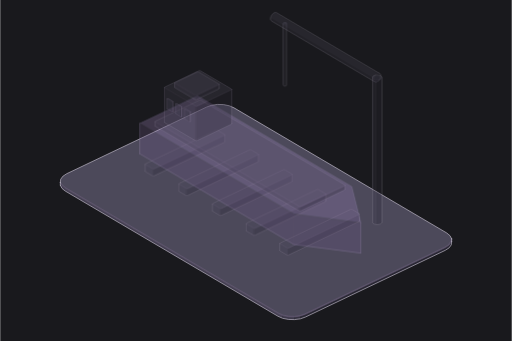
t = 0.00 s
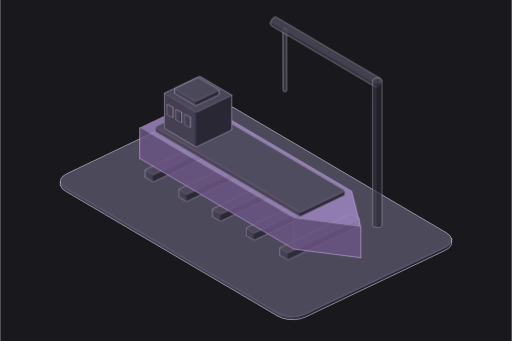
t = 0.80 s
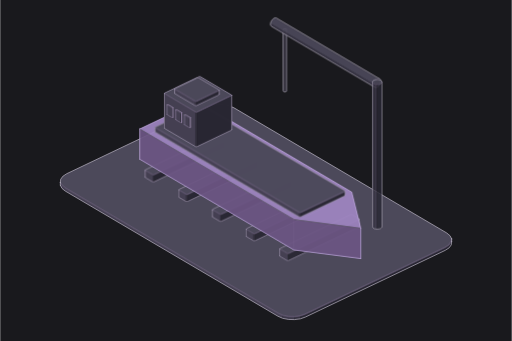
t = 0.98 s
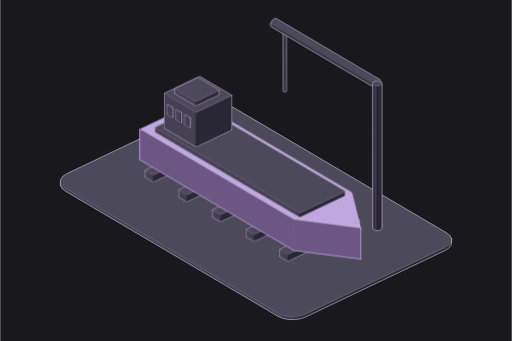
t = 1.52 s
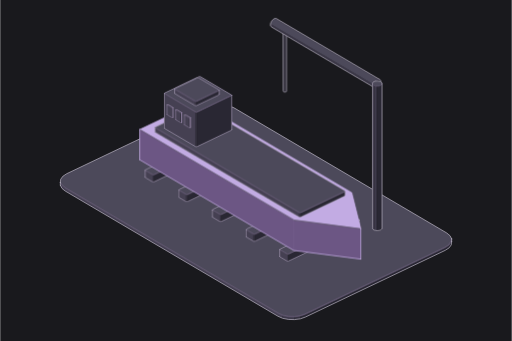
t = 1.98 s
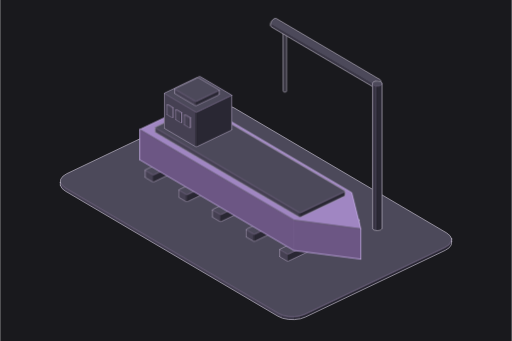
t = 2.40 s

The animated SVG that drew these frames (rendered in a browser with its animation timeline set to each time). Animation: 2 CSS @keyframes rules; one cycle of 2.40 s.

<svg xmlns="http://www.w3.org/2000/svg" class="iso iso-svg" viewBox="0 0 600 400" role="img" aria-label="조선: 건조 중인 선박·조선소 크레인·선체 받침을 보여주는 입체 그림. 조선소에서 선체와 구조물을 조립해 배를 만들어요."><style>.iso{
  --anatomy-page:#0b0b0b;--anatomy-card:#131313;--anatomy-text:#a3a3a3;--anatomy-strong:#e6e6e6;--anatomy-muted:#6e6e6e;
  --anatomy-paper:#131313;--anatomy-face:#1b1b1b;--anatomy-top:#1c1c1c;
  --anatomy-shade-0:#0f0f0f;--anatomy-shade-1:#121212;--anatomy-shade-2:#151515;--anatomy-shade-3:#181818;
  --anatomy-lit-top:#262626;--anatomy-lit-shade:#1d1d1d;
  --anatomy-hi:#d4d4d4;--anatomy-mid:#6a6a6a;--anatomy-lo:#3e3e3e;--anatomy-faint:#2a2a2a;--anatomy-lit:#ffffff;
  --anatomy-halo:#050505;--anatomy-halo-opacity:.9;--anatomy-dot:#e6e6e6;
  --anatomy-red:#ff6b6b;--anatomy-green:#6be0a0;--anatomy-blue:#6b9bff;
  --anatomy-weight:.6px;--anatomy-ease:cubic-bezier(.32,.72,0,1);
  --anatomy-mono:ui-monospace,"SF Mono",Menlo,Consolas,monospace;
  --anatomy-lift:inset 0 1px 0 0 #ffffff0a,inset 0 0 0 1px #ffffff06,0 0 0 1px #00000026,0 1px 1px -.5px #00000014,0 3px 3px -1.5px #00000014,0 6px 6px -3px #00000014,0 12px 12px -6px #00000014;
}
.iso[data-theme="light"]{
  --anatomy-page:#f2f2ef;--anatomy-card:#fbfbfa;--anatomy-text:#57575a;--anatomy-strong:#18181a;--anatomy-muted:#8c8c90;
  --anatomy-paper:#fbfbfa;--anatomy-face:#ffffff;--anatomy-top:#ffffff;
  --anatomy-shade-0:#dcdcd9;--anatomy-shade-1:#e5e5e2;--anatomy-shade-2:#ededea;--anatomy-shade-3:#f4f4f1;
  --anatomy-lit-top:#ffffff;--anatomy-lit-shade:#eeeeeb;
  --anatomy-hi:#26262a;--anatomy-mid:#8a8a8f;--anatomy-lo:#b4b4b8;--anatomy-faint:#d4d4d6;--anatomy-lit:#000000;
  --anatomy-halo:#8a8a80;--anatomy-halo-opacity:.32;--anatomy-dot:#3a3a3e;
  --anatomy-red:#e5484d;--anatomy-green:#30a46c;--anatomy-blue:#3e63dd;
  --anatomy-lift:inset 0 1px 0 0 #ffffff,0 0 0 1px #0000000f,0 1px 1px -.5px #0000000a,0 3px 3px -1.5px #0000000a,0 6px 6px -3px #0000000a,0 12px 12px -6px #0000000a;
}
.iso-svg{display:block;width:100%;height:auto;overflow:visible}
.iso-svg path,.iso-svg circle{vector-effect:non-scaling-stroke}
.iso-fill{fill:var(--anatomy-paper);stroke:none}
.iso-solid[data-lit]>.iso-fill{fill:var(--anatomy-face)}
.iso-shade,.iso-top{stroke:none}
.iso-shade[data-shade="0"]{fill:var(--anatomy-shade-0)}
.iso-shade[data-shade="1"]{fill:var(--anatomy-shade-1)}
.iso-shade[data-shade="2"]{fill:var(--anatomy-shade-2)}
.iso-shade[data-shade="3"]{fill:var(--anatomy-shade-3)}
.iso-top{fill:var(--anatomy-top)}
.iso-solid[data-lit]>.iso-top{fill:var(--anatomy-lit-top)}
.iso-solid[data-lit]>.iso-shade{fill:var(--anatomy-lit-shade)}
.iso-solid[data-seamless]>.iso-shade,.iso-solid[data-seamless]>.iso-top{stroke-width:.4;stroke-linejoin:round}
.iso-solid[data-seamless]>.iso-shade[data-shade="0"]{stroke:var(--anatomy-shade-0)}
.iso-solid[data-seamless]>.iso-shade[data-shade="1"]{stroke:var(--anatomy-shade-1)}
.iso-solid[data-seamless]>.iso-shade[data-shade="2"]{stroke:var(--anatomy-shade-2)}
.iso-solid[data-seamless]>.iso-shade[data-shade="3"]{stroke:var(--anatomy-shade-3)}
.iso-solid[data-seamless]>.iso-top{stroke:var(--anatomy-top)}
.iso-solid[data-seamless][data-lit]>.iso-top{stroke:var(--anatomy-lit-top)}
.iso-solid[data-seamless][data-lit]>.iso-shade{stroke:var(--anatomy-lit-shade)}
.iso-solid[data-lit]>.iso-edge{stroke:var(--anatomy-lit)}
.iso-halo{fill:var(--anatomy-halo);stroke:none;filter:blur(9px);opacity:var(--anatomy-halo-opacity);transform:translateY(3px)}
.iso-line{fill:none;stroke:var(--anatomy-lo);stroke-width:var(--anatomy-weight);stroke-linecap:round;stroke-linejoin:round}
.iso-line[data-tone="hi"]{stroke:var(--anatomy-hi)}
.iso-line[data-tone="mid"]{stroke:var(--anatomy-mid)}
.iso-line[data-tone="lo"]{stroke:var(--anatomy-lo)}
.iso-line[data-tone="faint"]{stroke:var(--anatomy-faint)}
.iso-line[data-tone="lit"]{stroke:var(--anatomy-lit)}
.iso-line[data-tone="red"]{stroke:var(--anatomy-red)}
.iso-line[data-tone="green"]{stroke:var(--anatomy-green)}
.iso-line[data-tone="blue"]{stroke:var(--anatomy-blue)}
.iso-line[data-dotted]{stroke-dasharray:.01 3.5;stroke-width:1}
.iso-line[data-dashed]{stroke-dasharray:3 3}
.iso-line[data-flow]{stroke-dasharray:2 6}
.iso-wire-end{fill:var(--anatomy-paper);stroke:var(--anatomy-lo);stroke-width:var(--anatomy-weight)}
.iso-wire[data-tone="hi"] .iso-wire-end{stroke:var(--anatomy-hi)}
.iso-wire[data-tone="mid"] .iso-wire-end{stroke:var(--anatomy-mid)}
.iso-wire[data-tone="faint"] .iso-wire-end{stroke:var(--anatomy-faint)}
.iso-wire[data-tone="lit"] .iso-wire-end{stroke:var(--anatomy-lit)}
.iso-dots circle{fill:var(--anatomy-dot);stroke:none;opacity:.32}
.iso-dots[data-tone="hi"] circle{opacity:.85}
.iso-dots[data-tone="mid"] circle{opacity:.45}
.iso-dots[data-tone="lo"] circle{opacity:.22}
.iso-dots[data-tone="faint"] circle{opacity:.12}
.iso-face-text{fill:var(--anatomy-mid);font-family:var(--anatomy-mono);letter-spacing:.04em}
.iso-face-text[data-tone="hi"]{fill:var(--anatomy-hi)}
.iso-face-text[data-tone="lo"]{fill:var(--anatomy-lo)}
.iso-face-text[data-tone="faint"]{fill:var(--anatomy-faint)}
.tb-body{fill:var(--anatomy-shade-2);stroke:none}
.tb-shine{fill:var(--anatomy-top);stroke:none}
.tb-shade{fill:var(--anatomy-shade-0);stroke:none}
.tb-ring{fill:none;stroke:var(--anatomy-lo);stroke-width:.45;stroke-linecap:butt;stroke-linejoin:round}
.tb-ring[data-tone="mid"]{stroke:var(--anatomy-mid)}
.tb-ring[data-tone="faint"]{stroke:var(--anatomy-faint)}
.tb-ring[data-tone="hi"]{stroke:var(--anatomy-hi)}

.iso{--anatomy-paper:#19191d;--anatomy-top:#4c495a;--anatomy-shade-0:#292733;--anatomy-shade-1:#34313f;--anatomy-shade-2:#3d394a;--anatomy-shade-3:#454052;--anatomy-face:#806699;--anatomy-lit-top:#a086c2;--anatomy-lit-shade:#6c5684;--anatomy-hi:#c4bfce;--anatomy-mid:#aaa0ba;--anatomy-lo:#8e819f;--anatomy-faint:#655a75;--anatomy-lit:#cfb9f0;--anatomy-dot:#d0c7dd;--anatomy-halo:#060609;--anatomy-halo-opacity:.3;--art-rubber:#17171e;--art-glass:#555c74;--art-solar:#494560;--anatomy-weight:.65px}
.art-part{animation:art-settle 1.6s cubic-bezier(.22,.61,.36,1) both;animation-delay:var(--part-delay)}
.art-part [data-lit] > .iso-top{animation:art-light 1.2s ease-in-out both;animation-delay:calc(.8s + var(--part-delay))}
@keyframes art-settle{0%{opacity:.28;transform:translateY(-7px)}65%,100%{opacity:1;transform:translateY(0)}}
@keyframes art-light{0%,100%{fill:var(--anatomy-lit-top)}45%{fill:var(--anatomy-lit)}}
@media(prefers-reduced-motion:reduce){.art-part,.art-part [data-lit] > .iso-top{animation:none!important}}
</style><rect width="600" height="400" fill="#19191d"/><g data-art-part="base.box.0" data-phase="2"><g class="iso-solid"><path class="iso-fill" d="M70.5 214.1L70.9 210.3L73.4 206.8L77.9 203.8L242 125.6L248 123.5L254.9 122.5L262 122.7L268.7 124.1L274.2 126.5L523.8 273.3L527.6 276.5L529.5 280.2L529.5 283.4L529.1 287.2L526.6 290.7L522.1 293.6L358 371.9L352 374L345.1 374.9L338 374.7L331.3 373.4L325.8 371L76.2 224.1L72.4 221L70.5 217.3Z"/><path class="iso-shade" data-shade="0" d="M529.5 283.4L529.1 287.2L529.1 283.9L529.5 280.2ZM529.1 287.2L526.6 290.7L526.6 287.5L529.1 283.9ZM526.6 290.7L522.1 293.6L522.1 290.4L526.6 287.5ZM522.1 293.6L358 371.9L358 368.7L522.1 290.4ZM358 371.9L352 374L352 370.7L358 368.7Z"/><path class="iso-shade" data-shade="1" d="M352 374L345.1 374.9L345.1 371.7L352 370.7Z"/><path class="iso-shade" data-shade="2" d="M345.1 374.9L338 374.7L338 371.5L345.1 371.7ZM338 374.7L331.3 373.4L331.3 370.2L338 371.5Z"/><path class="iso-shade" data-shade="3" d="M331.3 373.4L325.8 371L325.8 367.8L331.3 370.2ZM325.8 371L76.2 224.1L76.2 220.9L325.8 367.8ZM76.2 224.1L72.4 221L72.4 217.7L76.2 220.9ZM72.4 221L70.5 217.3L70.5 214.1L72.4 217.7Z"/><path class="iso-top" d="M523.8 273.3L527.6 276.5L529.5 280.2L529.1 283.9L526.6 287.5L522.1 290.4L358 368.7L352 370.7L345.1 371.7L338 371.5L331.3 370.2L325.8 367.8L76.2 220.9L72.4 217.7L70.5 214.1L70.9 210.3L73.4 206.8L77.9 203.8L242 125.6L248 123.5L254.9 122.5L262 122.7L268.7 124.1L274.2 126.5Z"/><path class="iso-line iso-crease" data-tone="faint" d="M529.5 280.2L529.1 283.9L526.6 287.5L522.1 290.4L358 368.7L352 370.7L345.1 371.7L338 371.5L331.3 370.2L325.8 367.8L76.2 220.9L72.4 217.7L70.5 214.1"/><path class="iso-line iso-bevel" data-tone="faint" d="M529.5 280.2L528 283.8L525.6 287.2L521.2 290L357.3 368.2L351.6 370.2L345 371.1L338.3 370.9L331.9 369.6L326.6 367.3L77.1 220.5L73.4 217.5L70.5 214.1"/><path class="iso-line iso-edge" data-tone="hi" d="M70.5 214.1L70.9 210.3L73.4 206.8L77.9 203.8L242 125.6L248 123.5L254.9 122.5L262 122.7L268.7 124.1L274.2 126.5L523.8 273.3L527.6 276.5L529.5 280.2M529.5 283.4L529.1 287.2L526.6 290.7L522.1 293.6L358 371.9L352 374L345.1 374.9L338 374.7L331.3 373.4L325.8 371L76.2 224.1L72.4 221L70.5 217.3M529.5 280.2L529.5 283.4M70.5 214.1L70.5 217.3"/></g></g><g class="art-part" data-art-part="shipbuilding.box.8" style="--part-delay:0s"><g class="iso-solid"><path class="iso-fill" d="M170 199.9L170 199.6L170.2 199.3L170.6 199L252.6 159.9L253.1 159.7L253.7 159.7L254.3 159.7L254.8 159.8L255.3 160L262.9 164.5L263.2 164.7L263.4 165L263.4 173.1L263.4 173.4L263.1 173.7L262.8 174L180.8 213.1L180.3 213.3L179.7 213.4L179.1 213.3L178.5 213.2L178.1 213L170.4 208.5L170.1 208.3L170 208Z"/><path class="iso-shade" data-shade="0" d="M263.4 173.1L263.4 173.4L263.4 165.4L263.4 165ZM263.4 173.4L263.1 173.7L263.1 165.7L263.4 165.4ZM263.1 173.7L262.8 174L262.8 165.9L263.1 165.7ZM262.8 174L180.8 213.1L180.8 205L262.8 165.9ZM180.8 213.1L180.3 213.3L180.3 205.2L180.8 205Z"/><path class="iso-shade" data-shade="1" d="M180.3 213.3L179.7 213.4L179.7 205.3L180.3 205.2Z"/><path class="iso-shade" data-shade="2" d="M179.7 213.4L179.1 213.3L179.1 205.3L179.7 205.3ZM179.1 213.3L178.5 213.2L178.5 205.2L179.1 205.3Z"/><path class="iso-shade" data-shade="3" d="M178.5 213.2L178.1 213L178.1 205L178.5 205.2ZM178.1 213L170.4 208.5L170.4 200.5L178.1 205ZM170.4 208.5L170.1 208.3L170.1 200.2L170.4 200.5ZM170.1 208.3L170 208L170 199.9L170.1 200.2Z"/><path class="iso-top" d="M262.9 164.5L263.2 164.7L263.4 165L263.4 165.4L263.1 165.7L262.8 165.9L180.8 205L180.3 205.2L179.7 205.3L179.1 205.3L178.5 205.2L178.1 205L170.4 200.5L170.1 200.2L170 199.9L170 199.6L170.2 199.3L170.6 199L252.6 159.9L253.1 159.7L253.7 159.7L254.3 159.7L254.8 159.8L255.3 160Z"/><path class="iso-line iso-crease" data-tone="faint" d="M263.4 165L263.4 165.4L263.1 165.7L262.8 165.9L180.8 205L180.3 205.2L179.7 205.3L179.1 205.3L178.5 205.2L178.1 205L170.4 200.5L170.1 200.2L170 199.9"/><path class="iso-line iso-bevel" data-tone="faint" d="M263.4 165L262.2 165.2L262.2 165.4L261.9 165.5L180.1 204.6L179.8 204.7L179.6 204.7L179.3 204.7L179.1 204.6L178.9 204.5L171.3 200.1L171.1 200L170 199.9"/><path class="iso-line iso-edge" data-tone="mid" d="M170 199.9L170 199.6L170.2 199.3L170.6 199L252.6 159.9L253.1 159.7L253.7 159.7L254.3 159.7L254.8 159.8L255.3 160L262.9 164.5L263.2 164.7L263.4 165M263.4 173.1L263.4 173.4L263.1 173.7L262.8 174L180.8 213.1L180.3 213.3L179.7 213.4L179.1 213.3L178.5 213.2L178.1 213L170.4 208.5L170.1 208.3L170 208M263.4 165L263.4 173.1M170 199.9L170 208"/></g></g><g class="art-part" data-art-part="shipbuilding.box.9" style="--part-delay:0.2s"><g class="iso-solid"><path class="iso-fill" d="M209.4 223.1L209.5 222.8L209.7 222.5L210 222.3L292.1 183.1L292.6 183L293.1 182.9L293.7 182.9L294.3 183L294.7 183.2L302.4 187.7L302.7 188L302.9 188.3L302.9 196.3L302.8 196.7L302.6 197L302.2 197.2L220.2 236.3L219.7 236.5L219.2 236.6L218.6 236.6L218 236.5L217.5 236.3L209.9 231.8L209.6 231.5L209.4 231.2Z"/><path class="iso-shade" data-shade="0" d="M302.9 196.3L302.8 196.7L302.8 188.6L302.9 188.3ZM302.8 196.7L302.6 197L302.6 188.9L302.8 188.6ZM302.6 197L302.2 197.2L302.2 189.1L302.6 188.9ZM302.2 197.2L220.2 236.3L220.2 228.3L302.2 189.1ZM220.2 236.3L219.7 236.5L219.7 228.4L220.2 228.3Z"/><path class="iso-shade" data-shade="1" d="M219.7 236.5L219.2 236.6L219.2 228.5L219.7 228.4Z"/><path class="iso-shade" data-shade="2" d="M219.2 236.6L218.6 236.6L218.6 228.5L219.2 228.5ZM218.6 236.6L218 236.5L218 228.4L218.6 228.5Z"/><path class="iso-shade" data-shade="3" d="M218 236.5L217.5 236.3L217.5 228.2L218 228.4ZM217.5 236.3L209.9 231.8L209.9 223.7L217.5 228.2ZM209.9 231.8L209.6 231.5L209.6 223.4L209.9 223.7ZM209.6 231.5L209.4 231.2L209.4 223.1L209.6 223.4Z"/><path class="iso-top" d="M302.4 187.7L302.7 188L302.9 188.3L302.8 188.6L302.6 188.9L302.2 189.1L220.2 228.3L219.7 228.4L219.2 228.5L218.6 228.5L218 228.4L217.5 228.2L209.9 223.7L209.6 223.4L209.4 223.1L209.5 222.8L209.7 222.5L210 222.3L292.1 183.1L292.6 183L293.1 182.9L293.7 182.9L294.3 183L294.7 183.2Z"/><path class="iso-line iso-crease" data-tone="faint" d="M302.9 188.3L302.8 188.6L302.6 188.9L302.2 189.1L220.2 228.3L219.7 228.4L219.2 228.5L218.6 228.5L218 228.4L217.5 228.2L209.9 223.7L209.6 223.4L209.4 223.1"/><path class="iso-line iso-bevel" data-tone="faint" d="M302.9 188.3L301.7 188.5L301.6 188.6L301.4 188.7L219.5 227.8L219.3 227.9L219 227.9L218.8 227.9L218.6 227.9L218.3 227.8L210.8 223.3L210.6 223.2L209.4 223.1"/><path class="iso-line iso-edge" data-tone="mid" d="M209.4 223.1L209.5 222.8L209.7 222.5L210 222.3L292.1 183.1L292.6 183L293.1 182.9L293.7 182.9L294.3 183L294.7 183.2L302.4 187.7L302.7 188L302.9 188.3M302.9 196.3L302.8 196.7L302.6 197L302.2 197.2L220.2 236.3L219.7 236.5L219.2 236.6L218.6 236.6L218 236.5L217.5 236.3L209.9 231.8L209.6 231.5L209.4 231.2M302.9 188.3L302.9 196.3M209.4 223.1L209.4 231.2"/></g></g><g class="art-part" data-art-part="shipbuilding.box.10" style="--part-delay:0.2s"><g class="iso-solid"><path class="iso-fill" d="M248.9 246.4L248.9 246L249.1 245.7L249.5 245.5L331.5 206.4L332 206.2L332.6 206.1L333.2 206.1L333.8 206.2L334.2 206.4L341.9 210.9L342.2 211.2L342.3 211.5L342.3 219.6L342.3 219.9L342.1 220.2L341.7 220.4L259.7 259.6L259.2 259.7L258.6 259.8L258 259.8L257.5 259.7L257 259.5L249.4 255L249 254.7L248.9 254.4Z"/><path class="iso-shade" data-shade="0" d="M342.3 219.6L342.3 219.9L342.3 211.8L342.3 211.5ZM342.3 219.9L342.1 220.2L342.1 212.1L342.3 211.8ZM342.1 220.2L341.7 220.4L341.7 212.4L342.1 212.1ZM341.7 220.4L259.7 259.6L259.7 251.5L341.7 212.4ZM259.7 259.6L259.2 259.7L259.2 251.7L259.7 251.5Z"/><path class="iso-shade" data-shade="1" d="M259.2 259.7L258.6 259.8L258.6 251.7L259.2 251.7Z"/><path class="iso-shade" data-shade="2" d="M258.6 259.8L258 259.8L258 251.7L258.6 251.7ZM258 259.8L257.5 259.7L257.5 251.6L258 251.7Z"/><path class="iso-shade" data-shade="3" d="M257.5 259.7L257 259.5L257 251.4L257.5 251.6ZM257 259.5L249.4 255L249.4 246.9L257 251.4ZM249.4 255L249 254.7L249 246.7L249.4 246.9ZM249 254.7L248.9 254.4L248.9 246.4L249 246.7Z"/><path class="iso-top" d="M341.9 210.9L342.2 211.2L342.3 211.5L342.3 211.8L342.1 212.1L341.7 212.4L259.7 251.5L259.2 251.7L258.6 251.7L258 251.7L257.5 251.6L257 251.4L249.4 246.9L249 246.7L248.9 246.4L248.9 246L249.1 245.7L249.5 245.5L331.5 206.4L332 206.2L332.6 206.1L333.2 206.1L333.8 206.2L334.2 206.4Z"/><path class="iso-line iso-crease" data-tone="faint" d="M342.3 211.5L342.3 211.8L342.1 212.1L341.7 212.4L259.7 251.5L259.2 251.7L258.6 251.7L258 251.7L257.5 251.6L257 251.4L249.4 246.9L249 246.7L248.9 246.4"/><path class="iso-line iso-bevel" data-tone="faint" d="M342.3 211.5L341.2 211.7L341.1 211.8L340.9 211.9L259 251L258.7 251.1L258.5 251.1L258.3 251.1L258 251.1L257.8 251L250.3 246.6L250.1 246.4L248.9 246.4"/><path class="iso-line iso-edge" data-tone="mid" d="M248.9 246.4L248.9 246L249.1 245.7L249.5 245.5L331.5 206.4L332 206.2L332.6 206.1L333.2 206.1L333.8 206.2L334.2 206.4L341.9 210.9L342.2 211.2L342.3 211.5M342.3 219.6L342.3 219.9L342.1 220.2L341.7 220.4L259.7 259.6L259.2 259.7L258.6 259.8L258 259.8L257.5 259.7L257 259.5L249.4 255L249 254.7L248.9 254.4M342.3 211.5L342.3 219.6M248.9 246.4L248.9 254.4"/></g></g><g class="art-part" data-art-part="shipbuilding.turned.15" style="--part-delay:0.2s"><g class="iso-solid"><path class="iso-fill" d="M332 34.3L332.1 34.1L332.2 33.9L332.4 33.8L332.7 33.6L333 33.5L333.3 33.4L333.7 33.4L334 33.4L334.4 33.4L334.7 33.4L335.1 33.6L335.3 33.7L335.6 33.8L335.7 34L335.8 34.2L335.8 34.4L335.8 107L335.8 107.2L335.6 107.4L335.5 107.6L335.2 107.7L334.9 107.8L334.6 107.9L334.2 108L333.8 108L333.5 108L333.1 107.9L332.8 107.8L332.5 107.6L332.3 107.5L332.1 107.3L332 107.1L332 106.9Z"/><path class="iso-shade" data-shade="0" d="M333.8 35.4L334.2 35.4L334.6 35.3L334.9 35.2L335.2 35.1L335.5 35L335.6 34.8L335.8 34.6L335.8 34.4L335.8 107L335.8 107.2L335.6 107.4L335.5 107.6L335.2 107.7L334.9 107.8L334.6 107.9L334.2 108L333.8 108Z"/><path class="iso-shade" data-shade="1" d="M333.5 35.3L333.8 35.4L333.8 108L333.5 108Z"/><path class="iso-shade" data-shade="2" d="M332.8 35.2L333.1 35.3L333.5 35.3L333.5 108L333.1 107.9L332.8 107.8Z"/><path class="iso-shade" data-shade="3" d="M332.1 34.7L332.3 34.9L332.5 35L332.8 35.2L332.8 107.8L332.5 107.6L332.3 107.5L332.1 107.3Z"/><path class="iso-top" d="M333.9 34.4L333.9 34.4L333.9 34.4L333.9 34.4L333.9 34.4L333.9 34.4L333.9 34.4L333.9 34.4L333.9 34.4L333.9 34.4L333.9 34.4L333.9 34.4L333.9 34.4L333.9 34.4L333.9 34.4L333.9 34.4L333.9 34.4L333.9 34.4L333.9 34.4L333.9 34.4L333.9 34.4L333.9 34.4L333.9 34.4L333.9 34.4L333.9 34.4L333.9 34.4L333.9 34.4L333.9 34.4L333.9 34.4L333.9 34.4L333.9 34.4L333.9 34.4L333.9 34.4L332.5 35L332.3 34.9L332.1 34.7L332 34.5L332 34.3L332.1 34.1L332.2 33.9L332.4 33.8L332.7 33.6L333 33.5L333.3 33.4L333.7 33.4L334 33.4L334.4 33.4L334.7 33.4L335.1 33.6L335.3 33.7L335.6 33.8L335.7 34L335.8 34.2L335.8 34.4L335.8 34.6L335.6 34.8L335.5 35L335.2 35.1L334.9 35.2L334.6 35.3L334.2 35.4L333.8 35.4L333.5 35.3L333.1 35.3L332.8 35.2L332.5 35ZM332 34.3L332 34.5L332.1 34.7L332.1 107.3L332 107.1L332 106.9Z"/><path class="iso-line iso-crease" data-tone="faint" d="M332 34.4L332.6 35.1L333.9 35.4L335.3 35.1L335.8 34.4"/><path class="iso-line iso-edge" data-tone="hi" d="M332 34.3L332.1 34.1L332.2 33.9L332.4 33.8L332.7 33.6L333 33.5L333.3 33.4L333.7 33.4L334 33.4L334.4 33.4L334.7 33.4L335.1 33.6L335.3 33.7L335.6 33.8L335.7 34L335.8 34.2L335.8 34.4L335.8 107L335.8 107.2L335.6 107.4L335.5 107.6L335.2 107.7L334.9 107.8L334.6 107.9L334.2 108L333.8 108L333.5 108L333.1 107.9L332.8 107.8L332.5 107.6L332.3 107.5L332.1 107.3L332 107.1L332 106.9Z"/></g></g><g class="art-part" data-art-part="shipbuilding.box.11" style="--part-delay:0.4s"><g class="iso-solid"><path class="iso-fill" d="M288.4 269.6L288.4 269.3L288.6 269L289 268.7L371 229.6L371.5 229.4L372.1 229.3L372.7 229.4L373.2 229.5L373.7 229.7L381.3 234.2L381.6 234.4L381.8 234.7L381.8 242.8L381.8 243.1L381.6 243.4L381.2 243.7L299.2 282.8L298.7 283L298.1 283L297.5 283L296.9 282.9L296.5 282.7L288.8 278.2L288.5 278L288.4 277.7Z"/><path class="iso-shade" data-shade="0" d="M381.8 242.8L381.8 243.1L381.8 235.1L381.8 234.7ZM381.8 243.1L381.6 243.4L381.6 235.3L381.8 235.1ZM381.6 243.4L381.2 243.7L381.2 235.6L381.6 235.3ZM381.2 243.7L299.2 282.8L299.2 274.7L381.2 235.6ZM299.2 282.8L298.7 283L298.7 274.9L299.2 274.7Z"/><path class="iso-shade" data-shade="1" d="M298.7 283L298.1 283L298.1 275L298.7 274.9Z"/><path class="iso-shade" data-shade="2" d="M298.1 283L297.5 283L297.5 275L298.1 275ZM297.5 283L296.9 282.9L296.9 274.8L297.5 275Z"/><path class="iso-shade" data-shade="3" d="M296.9 282.9L296.5 282.7L296.5 274.6L296.9 274.8ZM296.5 282.7L288.8 278.2L288.8 270.2L296.5 274.6ZM288.8 278.2L288.5 278L288.5 269.9L288.8 270.2ZM288.5 278L288.4 277.7L288.4 269.6L288.5 269.9Z"/><path class="iso-top" d="M381.3 234.2L381.6 234.4L381.8 234.7L381.8 235.1L381.6 235.3L381.2 235.6L299.2 274.7L298.7 274.9L298.1 275L297.5 275L296.9 274.8L296.5 274.6L288.8 270.2L288.5 269.9L288.4 269.6L288.4 269.3L288.6 269L289 268.7L371 229.6L371.5 229.4L372.1 229.3L372.7 229.4L373.2 229.5L373.7 229.7Z"/><path class="iso-line iso-crease" data-tone="faint" d="M381.8 234.7L381.8 235.1L381.6 235.3L381.2 235.6L299.2 274.7L298.7 274.9L298.1 275L297.5 275L296.9 274.8L296.5 274.6L288.8 270.2L288.5 269.9L288.4 269.6"/><path class="iso-line iso-bevel" data-tone="faint" d="M381.8 234.7L380.7 234.9L380.6 235L380.4 235.2L298.5 274.2L298.2 274.3L298 274.4L297.7 274.4L297.5 274.3L297.3 274.2L289.7 269.8L289.6 269.6L288.4 269.6"/><path class="iso-line iso-edge" data-tone="mid" d="M288.4 269.6L288.4 269.3L288.6 269L289 268.7L371 229.6L371.5 229.4L372.1 229.3L372.7 229.4L373.2 229.5L373.7 229.7L381.3 234.2L381.6 234.4L381.8 234.7M381.8 242.8L381.8 243.1L381.6 243.4L381.2 243.7L299.2 282.8L298.7 283L298.1 283L297.5 283L296.9 282.9L296.5 282.7L288.8 278.2L288.5 278L288.4 277.7M381.8 234.7L381.8 242.8M288.4 269.6L288.4 277.7"/></g></g><g class="art-part" data-art-part="shipbuilding.box.12" style="--part-delay:0.4s"><g class="iso-solid"><path class="iso-fill" d="M327.8 292.8L327.9 292.5L328.1 292.2L328.5 292L410.5 252.8L411 252.7L411.5 252.6L412.1 252.6L412.7 252.7L413.2 252.9L420.8 257.4L421.1 257.7L421.3 258L421.3 266L421.2 266.3L421 266.6L420.7 266.9L338.6 306L338.1 306.2L337.6 306.3L337 306.3L336.4 306.1L335.9 305.9L328.3 301.5L328 301.2L327.8 300.9Z"/><path class="iso-shade" data-shade="0" d="M421.3 266L421.2 266.3L421.2 258.3L421.3 258ZM421.2 266.3L421 266.6L421 258.6L421.2 258.3ZM421 266.6L420.7 266.9L420.7 258.8L421 258.6ZM420.7 266.9L338.6 306L338.6 298L420.7 258.8ZM338.6 306L338.1 306.2L338.1 298.1L338.6 298Z"/><path class="iso-shade" data-shade="1" d="M338.1 306.2L337.6 306.3L337.6 298.2L338.1 298.1Z"/><path class="iso-shade" data-shade="2" d="M337.6 306.3L337 306.3L337 298.2L337.6 298.2ZM337 306.3L336.4 306.1L336.4 298.1L337 298.2Z"/><path class="iso-shade" data-shade="3" d="M336.4 306.1L335.9 305.9L335.9 297.9L336.4 298.1ZM335.9 305.9L328.3 301.5L328.3 293.4L335.9 297.9ZM328.3 301.5L328 301.2L328 293.1L328.3 293.4ZM328 301.2L327.8 300.9L327.8 292.8L328 293.1Z"/><path class="iso-top" d="M420.8 257.4L421.1 257.7L421.3 258L421.2 258.3L421 258.6L420.7 258.8L338.6 298L338.1 298.1L337.6 298.2L337 298.2L336.4 298.1L335.9 297.9L328.3 293.4L328 293.1L327.8 292.8L327.9 292.5L328.1 292.2L328.5 292L410.5 252.8L411 252.7L411.5 252.6L412.1 252.6L412.7 252.7L413.2 252.9Z"/><path class="iso-line iso-crease" data-tone="faint" d="M421.3 258L421.2 258.3L421 258.6L420.7 258.8L338.6 298L338.1 298.1L337.6 298.2L337 298.2L336.4 298.1L335.9 297.9L328.3 293.4L328 293.1L327.8 292.8"/><path class="iso-line iso-bevel" data-tone="faint" d="M421.3 258L420.1 258.2L420 258.3L419.8 258.4L337.9 297.5L337.7 297.6L337.4 297.6L337.2 297.6L337 297.6L336.7 297.4L329.2 293L329 292.9L327.8 292.8"/><path class="iso-line iso-edge" data-tone="mid" d="M327.8 292.8L327.9 292.5L328.1 292.2L328.5 292L410.5 252.8L411 252.7L411.5 252.6L412.1 252.6L412.7 252.7L413.2 252.9L420.8 257.4L421.1 257.7L421.3 258M421.3 266L421.2 266.3L421 266.6L420.7 266.9L338.6 306L338.1 306.2L337.6 306.3L337 306.3L336.4 306.1L335.9 305.9L328.3 301.5L328 301.2L327.8 300.9M421.3 258L421.3 266M327.8 292.8L327.8 300.9"/></g></g><g class="art-part" data-art-part="shipbuilding.poly.1" style="--part-delay:0.4s"><g class="iso-solid" data-lit=""><path class="iso-fill" d="M231.5 119.5L412.3 225.9L422.9 268.4L344.4 258.3L163.6 151.9ZM231.5 155L412.3 261.4L422.9 303.9L344.4 293.8L163.6 187.4ZM422.9 303.9L344.4 293.8L344.4 258.3L422.9 268.4ZM344.4 293.8L163.6 187.4L163.6 151.9L344.4 258.3Z"/><path class="iso-shade" data-shade="2" d="M422.9 303.9L344.4 293.8L344.4 258.3L422.9 268.4Z"/><path class="iso-shade" data-shade="3" d="M344.4 293.8L163.6 187.4L163.6 151.9L344.4 258.3Z"/><path class="iso-top" d="M231.5 119.5L412.3 225.9L422.9 268.4L344.4 258.3L163.6 151.9Z"/><path class="iso-line iso-crease" data-tone="faint" d="M422.9 268.4L344.4 258.3L163.6 151.9"/><path class="iso-line iso-bevel" data-tone="faint" d="M422.9 268.4L344.8 258L163.6 151.9"/><path class="iso-line iso-edge" data-tone="hi" d="M163.6 151.9L231.5 119.5L412.3 225.9L422.9 268.4M422.9 303.9L344.4 293.8L163.6 187.4M422.9 268.4L422.9 303.9M163.6 151.9L163.6 187.4"/></g></g><g class="art-part" data-art-part="shipbuilding.box.2" style="--part-delay:0.2s"><g class="iso-solid"><path class="iso-fill" d="M181.7 149.9L181.7 149.6L181.9 149.3L182.3 149L233.2 124.7L233.7 124.6L234.3 124.5L234.9 124.5L235.4 124.6L235.9 124.8L404 223.7L404.3 224L404.4 224.3L404.4 229.1L404.4 229.5L404.2 229.7L403.8 230L352.9 254.3L352.4 254.5L351.8 254.5L351.2 254.5L350.7 254.4L350.2 254.2L182.2 155.3L181.8 155L181.7 154.7Z"/><path class="iso-shade" data-shade="0" d="M404.4 229.1L404.4 229.5L404.4 224.6L404.4 224.3ZM404.4 229.5L404.2 229.7L404.2 224.9L404.4 224.6ZM404.2 229.7L403.8 230L403.8 225.2L404.2 224.9ZM403.8 230L352.9 254.3L352.9 249.4L403.8 225.2ZM352.9 254.3L352.4 254.5L352.4 249.6L352.9 249.4Z"/><path class="iso-shade" data-shade="1" d="M352.4 254.5L351.8 254.5L351.8 249.7L352.4 249.6Z"/><path class="iso-shade" data-shade="2" d="M351.8 254.5L351.2 254.5L351.2 249.7L351.8 249.7ZM351.2 254.5L350.7 254.4L350.7 249.6L351.2 249.7Z"/><path class="iso-shade" data-shade="3" d="M350.7 254.4L350.2 254.2L350.2 249.4L350.7 249.6ZM350.2 254.2L182.2 155.3L182.2 150.5L350.2 249.4ZM182.2 155.3L181.8 155L181.8 150.2L182.2 150.5ZM181.8 155L181.7 154.7L181.7 149.9L181.8 150.2Z"/><path class="iso-top" d="M404 223.7L404.3 224L404.4 224.3L404.4 224.6L404.2 224.9L403.8 225.2L352.9 249.4L352.4 249.6L351.8 249.7L351.2 249.7L350.7 249.6L350.2 249.4L182.2 150.5L181.8 150.2L181.7 149.9L181.7 149.6L181.9 149.3L182.3 149L233.2 124.7L233.7 124.6L234.3 124.5L234.9 124.5L235.4 124.6L235.9 124.8Z"/><path class="iso-line iso-crease" data-tone="faint" d="M404.4 224.3L404.4 224.6L404.2 224.9L403.8 225.2L352.9 249.4L352.4 249.6L351.8 249.7L351.2 249.7L350.7 249.6L350.2 249.4L182.2 150.5L181.8 150.2L181.7 149.9"/><path class="iso-line iso-bevel" data-tone="faint" d="M404.4 224.3L403.3 224.5L403.2 224.6L403 224.7L352.2 249L352 249.1L351.7 249.1L351.5 249.1L351.3 249L351 248.9L183.1 150.1L182.9 149.9L181.7 149.9"/><path class="iso-line iso-edge" data-tone="mid" d="M181.7 149.9L181.7 149.6L181.9 149.3L182.3 149L233.2 124.7L233.7 124.6L234.3 124.5L234.9 124.5L235.4 124.6L235.9 124.8L404 223.7L404.3 224L404.4 224.3M404.4 229.1L404.4 229.5L404.2 229.7L403.8 230L352.9 254.3L352.4 254.5L351.8 254.5L351.2 254.5L350.7 254.4L350.2 254.2L182.2 155.3L181.8 155L181.7 154.7M404.4 224.3L404.4 229.1M181.7 149.9L181.7 154.7"/></g></g><g class="art-part" data-art-part="shipbuilding.box.3" style="--part-delay:0s"><g class="iso-solid"><path class="iso-fill" d="M192.4 109.8L192.5 109.5L192.7 109.2L193.1 109L232.6 90.1L233.1 89.9L233.7 89.8L234.3 89.9L234.9 90L235.3 90.2L271 111.2L271.3 111.4L271.5 111.7L271.5 152.1L271.4 152.4L271.2 152.7L270.8 152.9L231.3 171.8L230.8 172L230.2 172.1L229.6 172L229 171.9L228.6 171.7L192.9 150.8L192.6 150.5L192.4 150.2Z"/><path class="iso-shade" data-shade="0" d="M271.5 152.1L271.4 152.4L271.4 112L271.5 111.7ZM271.4 152.4L271.2 152.7L271.2 112.3L271.4 112ZM271.2 152.7L270.8 152.9L270.8 112.6L271.2 112.3ZM270.8 152.9L231.3 171.8L231.3 131.5L270.8 112.6ZM231.3 171.8L230.8 172L230.8 131.6L231.3 131.5Z"/><path class="iso-shade" data-shade="1" d="M230.8 172L230.2 172.1L230.2 131.7L230.8 131.6Z"/><path class="iso-shade" data-shade="2" d="M230.2 172.1L229.6 172L229.6 131.7L230.2 131.7ZM229.6 172L229 171.9L229 131.6L229.6 131.7Z"/><path class="iso-shade" data-shade="3" d="M229 171.9L228.6 171.7L228.6 131.4L229 131.6ZM228.6 171.7L192.9 150.8L192.9 110.4L228.6 131.4ZM192.9 150.8L192.6 150.5L192.6 110.1L192.9 110.4ZM192.6 150.5L192.4 150.2L192.4 109.8L192.6 110.1Z"/><path class="iso-top" d="M271 111.2L271.3 111.4L271.5 111.7L271.4 112L271.2 112.3L270.8 112.6L231.3 131.5L230.8 131.6L230.2 131.7L229.6 131.7L229 131.6L228.6 131.4L192.9 110.4L192.6 110.1L192.4 109.8L192.5 109.5L192.7 109.2L193.1 109L232.6 90.1L233.1 89.9L233.7 89.8L234.3 89.9L234.9 90L235.3 90.2Z"/><path class="iso-line iso-crease" data-tone="faint" d="M271.5 111.7L271.4 112L271.2 112.3L270.8 112.6L231.3 131.5L230.8 131.6L230.2 131.7L229.6 131.7L229 131.6L228.6 131.4L192.9 110.4L192.6 110.1L192.4 109.8"/><path class="iso-line iso-bevel" data-tone="faint" d="M271.5 111.7L270.3 111.9L270.2 112L270 112.2L230.6 131L230.3 131.1L230.1 131.1L229.8 131.1L229.6 131.1L229.4 131L193.8 110L193.6 109.9L192.4 109.8"/><path class="iso-line iso-edge" data-tone="mid" d="M192.4 109.8L192.5 109.5L192.7 109.2L193.1 109L232.6 90.1L233.1 89.9L233.7 89.8L234.3 89.9L234.9 90L235.3 90.2L271 111.2L271.3 111.4L271.5 111.7M271.5 152.1L271.4 152.4L271.2 152.7L270.8 152.9L231.3 171.8L230.8 172L230.2 172.1L229.6 172L229 171.9L228.6 171.7L192.9 150.8L192.6 150.5L192.4 150.2M271.5 111.7L271.5 152.1M192.4 109.8L192.4 150.2"/></g></g><g class="art-part" data-art-part="shipbuilding.box.4" style="--part-delay:0s"><g class="iso-solid"><path class="iso-fill" d="M195.7 123.1L195.7 122.9L195.8 122.8L196 122.7L196.3 122.6L196.6 122.6L196.9 122.6L197.1 122.6L197.4 122.7L202.5 125.7L202.6 125.8L202.7 126L202.7 137.3L202.7 137.5L202.6 137.6L202.4 137.7L202.1 137.8L201.9 137.8L201.6 137.8L201.3 137.8L201 137.7L196 134.7L195.8 134.6L195.7 134.4Z"/><path class="iso-shade" data-shade="0" d="M202.7 137.3L202.7 137.5L202.7 126.2L202.7 126ZM202.7 137.5L202.6 137.6L202.6 126.3L202.7 126.2ZM202.6 137.6L202.4 137.7L202.4 126.4L202.6 126.3ZM202.4 137.7L202.1 137.8L202.1 126.5L202.4 126.4Z"/><path class="iso-shade" data-shade="1" d="M202.1 137.8L201.9 137.8L201.9 126.6L202.1 126.5Z"/><path class="iso-shade" data-shade="2" d="M201.9 137.8L201.6 137.8L201.6 126.5L201.9 126.6ZM201.6 137.8L201.3 137.8L201.3 126.5L201.6 126.5Z"/><path class="iso-shade" data-shade="3" d="M201.3 137.8L201 137.7L201 126.4L201.3 126.5ZM201 137.7L196 134.7L196 123.4L201 126.4ZM196 134.7L195.8 134.6L195.8 123.3L196 123.4ZM195.8 134.6L195.7 134.4L195.7 123.1L195.8 123.3Z"/><path class="iso-top" d="M202.5 125.7L202.6 125.8L202.7 126L202.7 126.2L202.6 126.3L202.4 126.4L202.4 126.4L202.1 126.5L201.9 126.6L201.6 126.5L201.3 126.5L201 126.4L196 123.4L195.8 123.3L195.7 123.1L195.7 122.9L195.8 122.8L196 122.7L196 122.7L196.3 122.6L196.6 122.6L196.9 122.6L197.1 122.6L197.4 122.7Z"/><path class="iso-line iso-crease" data-tone="faint" d="M202.7 126L202.7 126.2L202.6 126.3L202.4 126.4M202.4 126.4L202.1 126.5L201.9 126.6L201.6 126.5L201.3 126.5L201 126.4L196 123.4L195.8 123.3L195.7 123.1"/><path class="iso-line iso-bevel" data-tone="faint" d="M202.7 126L201.6 126L201.6 126L202.4 126.4M202.4 126.4L201.7 126L201.7 126L201.8 126L201.9 126L201.8 125.9L196.9 123L196.8 123L195.7 123.1"/><path class="iso-line iso-edge" data-tone="lo" d="M202.4 126.4L202.4 126.4M195.7 123.1L195.7 122.9L195.8 122.8L196 122.7L196 122.7L196.3 122.6L196.6 122.6L196.9 122.6L197.1 122.6L197.4 122.7L202.5 125.7L202.6 125.8L202.7 126M202.7 137.3L202.7 137.5L202.6 137.6L202.4 137.7M202.4 137.7L202.1 137.8L201.9 137.8L201.6 137.8L201.3 137.8L201 137.7L196 134.7L195.8 134.6L195.7 134.4M202.7 126L202.7 137.3M202.4 126.4L202.4 137.7M202.4 126.4L202.4 137.7M195.7 123.1L195.7 134.4"/></g></g><g class="art-part" data-art-part="shipbuilding.box.5" style="--part-delay:0s"><g class="iso-solid"><path class="iso-fill" d="M205.9 129.1L205.9 128.9L206 128.8L206.2 128.7L206.5 128.6L206.8 128.5L207 128.6L207.3 128.6L207.6 128.7L212.6 131.7L212.8 131.8L212.9 132L212.9 143.3L212.9 143.4L212.8 143.6L212.6 143.7L212.3 143.8L212 143.8L211.7 143.8L211.5 143.8L211.2 143.7L206.1 140.7L206 140.5L205.9 140.4Z"/><path class="iso-shade" data-shade="0" d="M212.9 143.3L212.9 143.4L212.9 132.2L212.9 132ZM212.9 143.4L212.8 143.6L212.8 132.3L212.9 132.2ZM212.8 143.6L212.6 143.7L212.6 132.4L212.8 132.3ZM212.6 143.7L212.3 143.8L212.3 132.5L212.6 132.4Z"/><path class="iso-shade" data-shade="1" d="M212.3 143.8L212 143.8L212 132.5L212.3 132.5Z"/><path class="iso-shade" data-shade="2" d="M212 143.8L211.7 143.8L211.7 132.5L212 132.5ZM211.7 143.8L211.5 143.8L211.5 132.5L211.7 132.5Z"/><path class="iso-shade" data-shade="3" d="M211.5 143.8L211.2 143.7L211.2 132.4L211.5 132.5ZM211.2 143.7L206.1 140.7L206.1 129.4L211.2 132.4ZM206.1 140.7L206 140.5L206 129.3L206.1 129.4ZM206 140.5L205.9 140.4L205.9 129.1L206 129.3Z"/><path class="iso-top" d="M212.6 131.7L212.8 131.8L212.9 132L212.9 132.2L212.8 132.3L212.6 132.4L212.6 132.4L212.3 132.5L212 132.5L211.7 132.5L211.5 132.5L211.2 132.4L206.1 129.4L206 129.3L205.9 129.1L205.9 128.9L206 128.8L206.2 128.7L206.2 128.7L206.5 128.6L206.8 128.5L207 128.6L207.3 128.6L207.6 128.7Z"/><path class="iso-line iso-crease" data-tone="faint" d="M212.9 132L212.9 132.2L212.8 132.3L212.6 132.4M212.6 132.4L212.3 132.5L212 132.5L211.7 132.5L211.5 132.5L211.2 132.4L206.1 129.4L206 129.3L205.9 129.1"/><path class="iso-line iso-bevel" data-tone="faint" d="M212.9 132L211.8 132L211.8 132L212.6 132.4M212.6 132.4L211.9 132L211.9 131.9L212 131.9L212 132L212 131.9L207 129L207 129L205.9 129.1"/><path class="iso-line iso-edge" data-tone="lo" d="M212.6 132.4L212.6 132.4M205.9 129.1L205.9 128.9L206 128.8L206.2 128.7L206.2 128.7L206.5 128.6L206.8 128.5L207 128.6L207.3 128.6L207.6 128.7L212.6 131.7L212.8 131.8L212.9 132M212.9 143.3L212.9 143.4L212.8 143.6L212.6 143.7M212.6 143.7L212.3 143.8L212 143.8L211.7 143.8L211.5 143.8L211.2 143.7L206.1 140.7L206 140.5L205.9 140.4M212.9 132L212.9 143.3M212.6 132.4L212.6 143.7M212.6 132.4L212.6 143.7M205.9 129.1L205.9 140.4"/></g></g><g class="art-part" data-art-part="shipbuilding.box.6" style="--part-delay:0.2s"><g class="iso-solid"><path class="iso-fill" d="M216.1 135.1L216.1 134.9L216.2 134.8L216.4 134.7L216.6 134.6L216.9 134.5L217.2 134.5L217.5 134.6L217.7 134.7L222.8 137.7L223 137.8L223.1 138L223.1 149.3L223.1 149.4L223 149.6L222.8 149.7L222.5 149.8L222.2 149.8L221.9 149.8L221.7 149.8L221.4 149.7L216.3 146.7L216.2 146.5L216.1 146.4Z"/><path class="iso-shade" data-shade="0" d="M223.1 149.3L223.1 149.4L223.1 138.1L223.1 138ZM223.1 149.4L223 149.6L223 138.3L223.1 138.1ZM223 149.6L222.8 149.7L222.8 138.4L223 138.3ZM222.8 149.7L222.5 149.8L222.5 138.5L222.8 138.4Z"/><path class="iso-shade" data-shade="1" d="M222.5 149.8L222.2 149.8L222.2 138.5L222.5 138.5Z"/><path class="iso-shade" data-shade="2" d="M222.2 149.8L221.9 149.8L221.9 138.5L222.2 138.5ZM221.9 149.8L221.7 149.8L221.7 138.5L221.9 138.5Z"/><path class="iso-shade" data-shade="3" d="M221.7 149.8L221.4 149.7L221.4 138.4L221.7 138.5ZM221.4 149.7L216.3 146.7L216.3 135.4L221.4 138.4ZM216.3 146.7L216.2 146.5L216.2 135.2L216.3 135.4ZM216.2 146.5L216.1 146.4L216.1 135.1L216.2 135.2Z"/><path class="iso-top" d="M222.8 137.7L223 137.8L223.1 138L223.1 138.1L223 138.3L222.8 138.4L222.8 138.4L222.5 138.5L222.2 138.5L221.9 138.5L221.7 138.5L221.4 138.4L216.3 135.4L216.2 135.2L216.1 135.1L216.1 134.9L216.2 134.8L216.4 134.7L216.4 134.7L216.6 134.6L216.9 134.5L217.2 134.5L217.5 134.6L217.7 134.7Z"/><path class="iso-line iso-crease" data-tone="faint" d="M223.1 138L223.1 138.1L223 138.3L222.8 138.4M222.8 138.4L222.5 138.5L222.2 138.5L221.9 138.5L221.7 138.5L221.4 138.4L216.3 135.4L216.2 135.2L216.1 135.1"/><path class="iso-line iso-bevel" data-tone="faint" d="M223.1 138L221.9 138L222 138L222.8 138.4M222.8 138.4L222.1 137.9L222.1 137.9L222.2 137.9L222.2 138L222.2 137.9L217.2 135L217.2 135L216.1 135.1"/><path class="iso-line iso-edge" data-tone="lo" d="M222.8 138.4L222.8 138.4M216.1 135.1L216.1 134.9L216.2 134.8L216.4 134.7L216.4 134.7L216.6 134.6L216.9 134.5L217.2 134.5L217.5 134.6L217.7 134.7L222.8 137.7L223 137.8L223.1 138M223.1 149.3L223.1 149.4L223 149.6L222.8 149.7M222.8 149.7L222.5 149.8L222.2 149.8L221.9 149.8L221.7 149.8L221.4 149.7L216.3 146.7L216.2 146.5L216.1 146.4M223.1 138L223.1 149.3M222.8 138.4L222.8 149.7M222.8 138.4L222.8 149.7M216.1 135.1L216.1 146.4"/></g></g><g class="art-part" data-art-part="shipbuilding.box.7" style="--part-delay:0s"><g class="iso-solid"><path class="iso-fill" d="M204.6 104.6L204.6 104.3L204.8 104L205.2 103.8L230.7 91.6L231.2 91.5L231.7 91.4L232.3 91.4L232.9 91.5L233.4 91.7L256.3 105.2L256.6 105.5L256.8 105.8L256.8 110.6L256.7 110.9L256.5 111.2L256.1 111.5L230.7 123.6L230.2 123.8L229.6 123.9L229 123.8L228.5 123.7L228 123.5L205.1 110L204.8 109.8L204.6 109.5Z"/><path class="iso-shade" data-shade="0" d="M256.8 110.6L256.7 110.9L256.7 106.1L256.8 105.8ZM256.7 110.9L256.5 111.2L256.5 106.4L256.7 106.1ZM256.5 111.2L256.1 111.5L256.1 106.6L256.5 106.4ZM256.1 111.5L230.7 123.6L230.7 118.8L256.1 106.6ZM230.7 123.6L230.2 123.8L230.2 118.9L230.7 118.8Z"/><path class="iso-shade" data-shade="1" d="M230.2 123.8L229.6 123.9L229.6 119L230.2 118.9Z"/><path class="iso-shade" data-shade="2" d="M229.6 123.9L229 123.8L229 119L229.6 119ZM229 123.8L228.5 123.7L228.5 118.9L229 119Z"/><path class="iso-shade" data-shade="3" d="M228.5 123.7L228 123.5L228 118.7L228.5 118.9ZM228 123.5L205.1 110L205.1 105.2L228 118.7ZM205.1 110L204.8 109.8L204.8 104.9L205.1 105.2ZM204.8 109.8L204.6 109.5L204.6 104.6L204.8 104.9Z"/><path class="iso-top" d="M256.3 105.2L256.6 105.5L256.8 105.8L256.7 106.1L256.5 106.4L256.1 106.6L230.7 118.8L230.2 118.9L229.6 119L229 119L228.5 118.9L228 118.7L205.1 105.2L204.8 104.9L204.6 104.6L204.6 104.3L204.8 104L205.2 103.8L230.7 91.6L231.2 91.5L231.7 91.4L232.3 91.4L232.9 91.5L233.4 91.7Z"/><path class="iso-line iso-crease" data-tone="faint" d="M256.8 105.8L256.7 106.1L256.5 106.4L256.1 106.6L230.7 118.8L230.2 118.9L229.6 119L229 119L228.5 118.9L228 118.7L205.1 105.2L204.8 104.9L204.6 104.6"/><path class="iso-line iso-bevel" data-tone="faint" d="M256.8 105.8L255.6 105.9L255.5 106.1L255.3 106.2L230 118.3L229.7 118.4L229.5 118.4L229.3 118.4L229 118.4L228.8 118.2L206 104.8L205.8 104.7L204.6 104.6"/><path class="iso-line iso-edge" data-tone="mid" d="M204.6 104.6L204.6 104.3L204.8 104L205.2 103.8L230.7 91.6L231.2 91.5L231.7 91.4L232.3 91.4L232.9 91.5L233.4 91.7L256.3 105.2L256.6 105.5L256.8 105.8M256.8 110.6L256.7 110.9L256.5 111.2L256.1 111.5L230.7 123.6L230.2 123.8L229.6 123.9L229 123.8L228.5 123.7L228 123.5L205.1 110L204.8 109.8L204.6 109.5M256.8 105.8L256.8 110.6M204.6 104.6L204.6 109.5"/></g></g><g class="art-part" data-art-part="shipbuilding.turned.14" style="--part-delay:0.4s"><g class="iso-solid"><path class="iso-fill" d="M317 28.9L317 27.9L317.3 26.9L317.7 25.9L318.2 24.9L318.8 24L319.6 23.2L320.4 22.5L321.2 22L322 21.7L322.8 21.6L323.6 21.7L324.2 22L445.1 93.2L445.7 93.7L446.1 94.3L446.3 95.1L446.4 96L446.3 97L446.1 98L445.7 99.1L445.1 100L444.5 101L443.8 101.7L443 102.4L442.1 102.9L441.3 103.2L440.5 103.3L439.8 103.2L439.1 102.9L318.2 31.7L317.7 31.2L317.3 30.6L317 29.8Z"/><path class="iso-shade" data-shade="0" d="M442.1 98.1L442.1 98.1L442.1 98.1L442.1 98.1L442.1 98.1L442.1 98.1L442.1 98.1L442.1 98.1L442.1 98.1L442.1 98.1L442.1 98.1L442.1 98.1L442.1 98.1L442.1 98.1L442.1 98.1L442.1 98.1L442.1 98.1L442.1 98.1L442.1 98.1L442.1 98.1L442.1 98.1L442.1 98.1L442.1 98.1L442.1 98.1L442.1 98.1L442.1 98.1L442.1 98.1L442.1 98.1L442.1 98.1L442.1 98.1L442.1 98.1L442.1 98.1L442.1 98.1L446.4 96L446.3 97L446.1 98L445.7 99.1L445.1 100L444.5 101L443.8 101.7L443 102.4L442.1 102.9L441.3 103.2L440.5 103.3L439.8 103.2L439.1 102.9L438.6 102.4L438.2 101.8L438 101L437.9 100.1L438 99.1L438.2 98.1L438.6 97L439.1 96.1L439.8 95.2L440.5 94.4L441.3 93.7L442.1 93.2L443 92.9L443.8 92.8L444.5 92.9L445.1 93.2L445.7 93.7L446.1 94.3L446.3 95.1L446.4 96ZM438.6 102.4L439.1 102.9L318.2 31.7L317.7 31.2Z"/><path class="iso-shade" data-shade="1" d="M438.2 101.8L438.6 102.4L317.7 31.2L317.3 30.6Z"/><path class="iso-shade" data-shade="2" d="M445.1 93.2L444.5 92.9L323.6 21.7L324.2 22ZM437.9 100.1L438 101L438.2 101.8L317.3 30.6L317 29.8L317 28.9Z"/><path class="iso-shade" data-shade="3" d="M444.5 92.9L443.8 92.8L443 92.9L322 21.7L322.8 21.6L323.6 21.7ZM438 99.1L437.9 100.1L317 28.9L317 27.9Z"/><path class="iso-top" d="M443 92.9L442.1 93.2L441.3 93.7L440.5 94.4L439.8 95.2L439.1 96.1L438.6 97L438.2 98.1L438 99.1L317 27.9L317.3 26.9L317.7 25.9L318.2 24.9L318.8 24L319.6 23.2L320.4 22.5L321.2 22L322 21.7Z"/><path class="iso-line iso-crease" data-tone="faint" d="M445 93.1L444.1 92.8L443.1 92.9L442 93.3L440.9 94L439.9 95L439 96.2L438.4 97.6L438 98.9L437.9 100.2L438.1 101.4L438.6 102.3L439.3 103"/><path class="iso-line iso-edge" data-tone="hi" d="M317 28.9L317 27.9L317.3 26.9L317.7 25.9L318.2 24.9L318.8 24L319.6 23.2L320.4 22.5L321.2 22L322 21.7L322.8 21.6L323.6 21.7L324.2 22L445.1 93.2L445.7 93.7L446.1 94.3L446.3 95.1L446.4 96L446.3 97L446.1 98L445.7 99.1L445.1 100L444.5 101L443.8 101.7L443 102.4L442.1 102.9L441.3 103.2L440.5 103.3L439.8 103.2L439.1 102.9L318.2 31.7L317.7 31.2L317.3 30.6L317 29.8Z"/></g></g><g class="art-part" data-art-part="shipbuilding.turned.13" style="--part-delay:0.6000000000000001s"><g class="iso-solid"><path class="iso-fill" d="M436.4 97.9L436.6 97.3L437 96.7L437.6 96.2L438.3 95.8L439.2 95.5L440.2 95.2L441.3 95.1L442.4 95L443.6 95.1L444.6 95.3L445.6 95.6L446.4 96L447.1 96.5L447.5 97L447.8 97.6L447.8 98.2L447.8 267.6L447.7 268.2L447.3 268.8L446.7 269.3L446 269.7L445.1 270.1L444.1 270.3L443 270.5L441.9 270.5L440.7 270.4L439.7 270.2L438.7 269.9L437.9 269.5L437.2 269L436.8 268.5L436.5 267.9L436.4 267.3Z"/><path class="iso-shade" data-shade="0" d="M447.8 267.6L447.7 268.2L447.3 268.8L446.7 269.3L446 269.7L445.1 270.1L444.1 270.3L443 270.5L441.9 270.5L441.9 101.1L443 101L444.1 100.9L445.1 100.7L446 100.3L446.7 99.9L447.3 99.4L447.7 98.8L447.8 98.2Z"/><path class="iso-shade" data-shade="1" d="M441.9 270.5L440.7 270.4L440.7 101L441.9 101.1Z"/><path class="iso-shade" data-shade="2" d="M440.7 270.4L439.7 270.2L438.7 269.9L438.7 100.5L439.7 100.8L440.7 101Z"/><path class="iso-shade" data-shade="3" d="M438.7 269.9L437.9 269.5L437.2 269L436.8 268.5L436.8 99.1L437.2 99.6L437.9 100.1L438.7 100.5Z"/><path class="iso-top" d="M436.8 268.5L436.5 267.9L436.4 267.3L436.4 97.9L436.5 98.5L436.8 99.1ZM446.4 96L447.1 96.5L447.5 97L447.8 97.6L447.8 98.2L447.7 98.8L447.3 99.4L446.7 99.9L446 100.3L445.1 100.7L444.1 100.9L443 101L441.9 101.1L440.7 101L439.7 100.8L438.7 100.5L437.9 100.1L437.2 99.6L436.8 99.1L436.5 98.5L436.4 97.9L436.6 97.3L437 96.7L437.6 96.2L438.3 95.8L439.2 95.5L440.2 95.2L441.3 95.1L442.4 95L443.6 95.1L444.6 95.3L445.6 95.6L446.4 96L442.1 98.1L442.1 98.1L442.1 98.1L442.1 98.1L442.1 98.1L442.1 98.1L442.1 98.1L442.1 98.1L442.1 98.1L442.1 98.1L442.1 98.1L442.1 98.1L442.1 98.1L442.1 98.1L442.1 98.1L442.1 98.1L442.1 98.1L442.1 98.1L442.1 98.1L442.1 98.1L442.1 98.1L442.1 98.1L442.1 98.1L442.1 98.1L442.1 98.1L442.1 98.1L442.1 98.1L442.1 98.1L442.1 98.1L442.1 98.1L442.1 98.1L442.1 98.1L442.1 98.1Z"/><path class="iso-line iso-crease" data-tone="faint" d="M447.9 98.1L447.7 98.8L447.1 99.6L446.2 100.2L445 100.7L443.6 101L442.1 101.1L440.7 101L439.3 100.7L438.1 100.2L437.2 99.6L436.6 98.8L436.4 98.1"/><path class="iso-line iso-edge" data-tone="hi" d="M436.4 97.9L436.6 97.3L437 96.7L437.6 96.2L438.3 95.8L439.2 95.5L440.2 95.2L441.3 95.1L442.4 95L443.6 95.1L444.6 95.3L445.6 95.6L446.4 96L447.1 96.5L447.5 97L447.8 97.6L447.8 98.2L447.8 267.6L447.7 268.2L447.3 268.8L446.7 269.3L446 269.7L445.1 270.1L444.1 270.3L443 270.5L441.9 270.5L440.7 270.4L439.7 270.2L438.7 269.9L437.9 269.5L437.2 269L436.8 268.5L436.5 267.9L436.4 267.3Z"/></g></g></svg>
